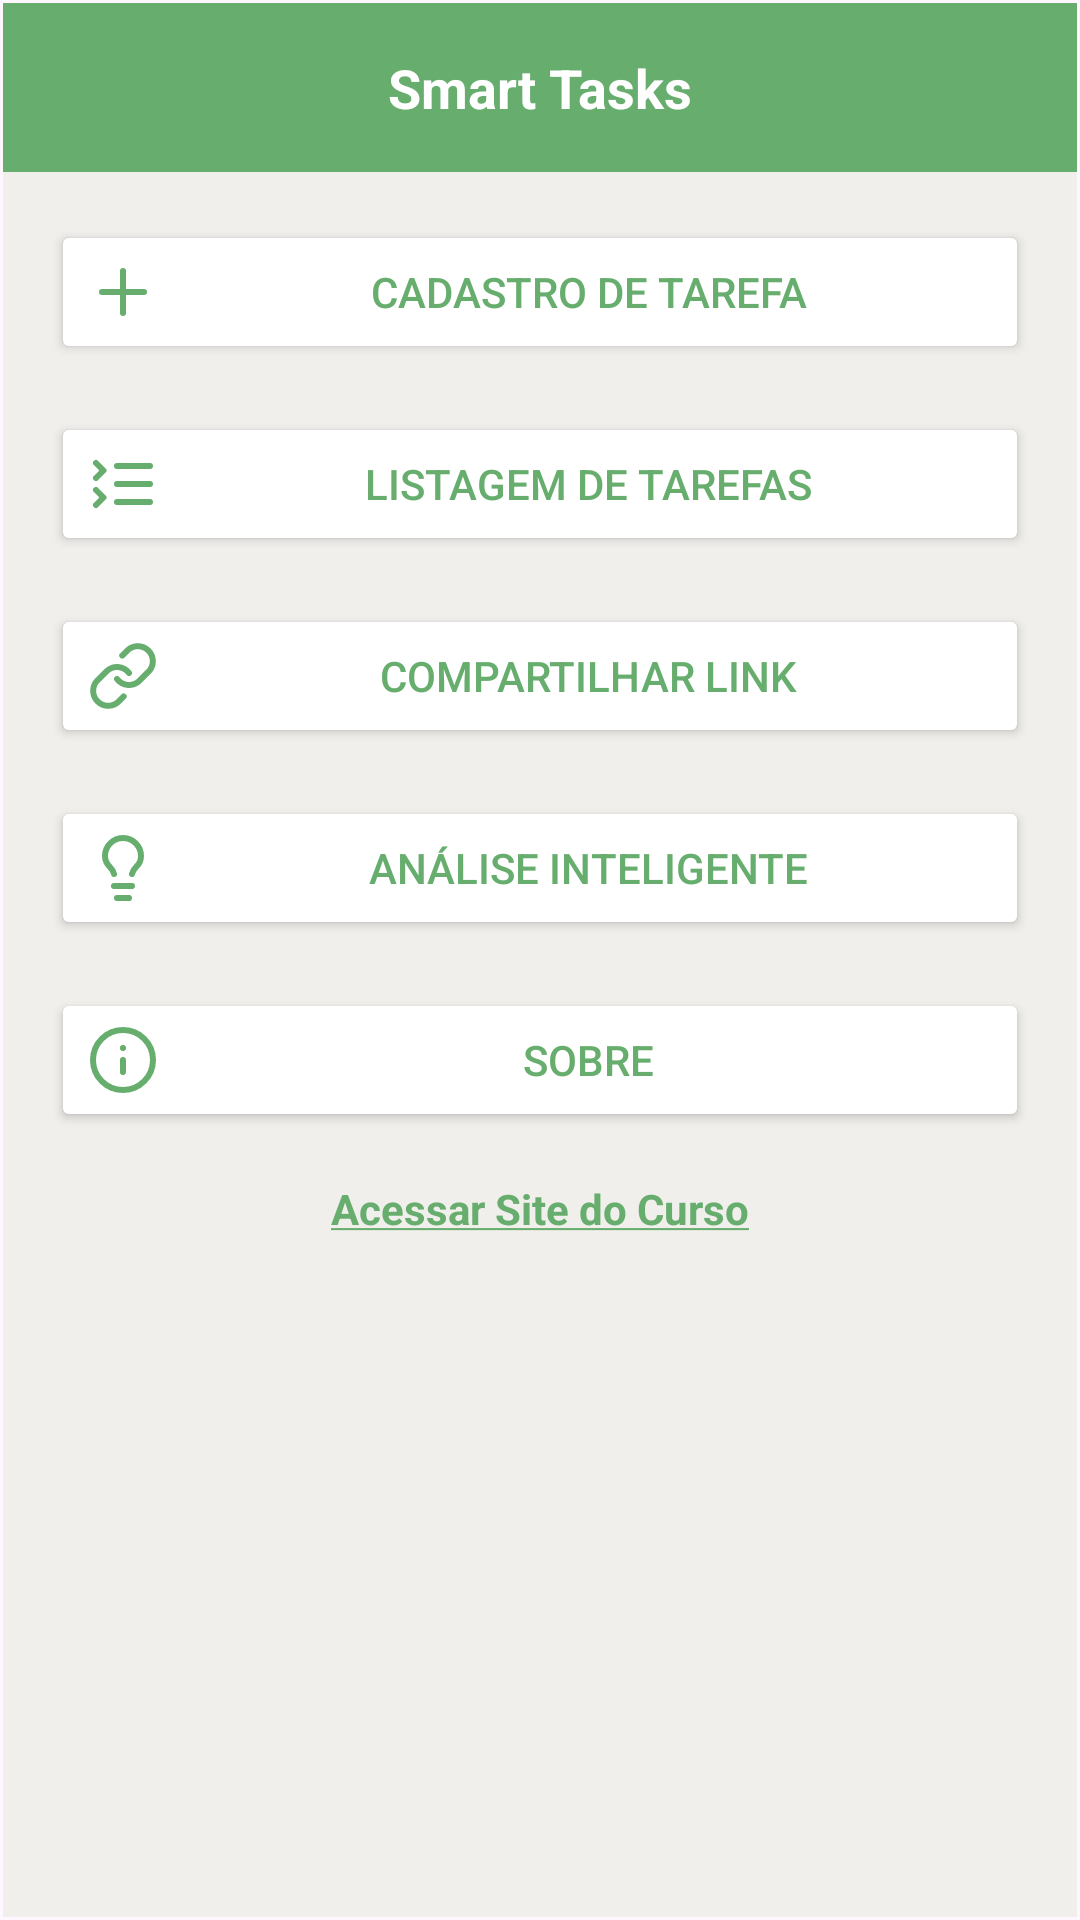

The Android layout XML behind this screen, and the referenced resources:
<!-- AndroidManifest.xml: application theme Theme.SmartTasks -->
<!-- res/layout/activity_main.xml -->
<?xml version="1.0" encoding="utf-8"?>
<androidx.constraintlayout.widget.ConstraintLayout xmlns:android="http://schemas.android.com/apk/res/android"
    xmlns:app="http://schemas.android.com/apk/res-auto"
    xmlns:tools="http://schemas.android.com/tools"
    android:id="@+id/main"
    android:layout_width="match_parent"
    android:layout_height="match_parent"
    tools:context=".MainActivity">


    <LinearLayout
        android:id="@+id/linearLayout"
        android:layout_width="0dp"
        android:layout_height="0dp"
        android:layout_marginStart="1dp"
        android:layout_marginTop="1dp"
        android:layout_marginEnd="1dp"
        android:layout_marginBottom="1dp"
        android:orientation="vertical"
        app:layout_constraintBottom_toBottomOf="parent"
        app:layout_constraintEnd_toEndOf="parent"
        app:layout_constraintStart_toStartOf="parent"
        app:layout_constraintTop_toTopOf="parent">


        <LinearLayout
            android:layout_width="match_parent"
            android:layout_height="wrap_content"
            android:background="@color/primary"
            android:orientation="horizontal"
            android:padding="16dp"
            >

            <TextView
                android:id="@+id/textView"
                android:layout_width="wrap_content"
                android:layout_height="wrap_content"
                android:layout_weight="1"
                android:text="@string/app_name"
                android:textAlignment="center"
                android:textColor="@color/white"
                android:textSize="18sp"
                android:textStyle="bold" />


        </LinearLayout>

        <LinearLayout
            android:layout_width="match_parent"
            android:layout_height="match_parent"
            android:orientation="vertical"
            android:padding="16dp"
            android:background="@color/background">

            <androidx.appcompat.widget.AppCompatButton
                android:id="@+id/button1"
                android:layout_width="match_parent"
                android:layout_height="wrap_content"
                android:layout_marginBottom="16dp"
                android:backgroundTint="@color/white"
                android:drawableStart="@drawable/ic_plus"
                android:drawablePadding="8dp"
                android:text="@string/button_main_1"
                android:textColor="@color/primary"
                android:onClick="abrirTelaCadastro"/>

            <androidx.appcompat.widget.AppCompatButton
                android:id="@+id/button2"
                android:layout_width="match_parent"
                android:layout_height="wrap_content"
                android:layout_marginBottom="16dp"
                android:text="@string/button_main_2"
                android:backgroundTint="@color/white"
                android:textColor="@color/primary"
                android:drawableStart="@drawable/ic_list"
                android:drawablePadding="8dp"
                android:onClick="abrirTelaListagem"/>

            <androidx.appcompat.widget.AppCompatButton
                android:id="@+id/button3"
                android:layout_width="match_parent"
                android:layout_height="wrap_content"
                android:layout_marginBottom="16dp"
                android:text="@string/button_main_3"
                android:backgroundTint="@color/white"
                android:textColor="@color/primary"
                android:drawableStart="@drawable/ic_link"
                android:drawablePadding="8dp" />

            <androidx.appcompat.widget.AppCompatButton
                android:id="@+id/button4"
                android:layout_width="match_parent"
                android:layout_height="wrap_content"
                android:layout_marginBottom="16dp"
                android:text="@string/button_main_4"
                android:backgroundTint="@color/white"
                android:textColor="@color/primary"
                android:drawableStart="@drawable/ic_lightbulb"
                android:drawablePadding="8dp"
                android:onClick="abrirTelaAnaliseInteligente"/>

            <androidx.appcompat.widget.AppCompatButton
                android:id="@+id/button5"
                android:layout_width="match_parent"
                android:layout_height="wrap_content"
                android:layout_marginBottom="16dp"
                android:text="@string/button_main_5"
                android:backgroundTint="@color/white"
                android:textColor="@color/primary"
                android:drawableStart="@drawable/ic_info"
                android:drawablePadding="8dp"
                android:onClick="abrirTelaSobre"/>

            <TextView
                android:id="@+id/textView4"
                android:layout_width="match_parent"
                android:layout_height="wrap_content"
                android:gravity="bottom|center_horizontal"
                android:text="@string/button_main_6"
                android:textColor="@color/primary"
                android:textStyle="bold" />

        </LinearLayout>


    </LinearLayout>
</androidx.constraintlayout.widget.ConstraintLayout>
<!-- resources referenced by this layout -->
<resources>
  <color name="background">#F1EFEC</color>
  <color name="primary">#67AE6E</color>
  <color name="white">#FFFFFFFF</color>
  <!-- drawable ic_info (drawable) -->
  <vector xmlns:android="http://schemas.android.com/apk/res/android"
      android:width="24dp"
      android:height="24dp"
      android:viewportWidth="24"
      android:viewportHeight="24">
    <path
        android:pathData="M12,22C17.523,22 22,17.523 22,12C22,6.477 17.523,2 12,2C6.477,2 2,6.477 2,12C2,17.523 6.477,22 12,22Z"
        android:strokeLineJoin="round"
        android:strokeWidth="2"
        android:fillColor="#00000000"
        android:strokeColor="#67AE6E"
        android:strokeLineCap="round"/>
    <path
        android:pathData="M12,16V12"
        android:strokeLineJoin="round"
        android:strokeWidth="2"
        android:fillColor="#00000000"
        android:strokeColor="#67AE6E"
        android:strokeLineCap="round"/>
    <path
        android:pathData="M12,8H12.01"
        android:strokeLineJoin="round"
        android:strokeWidth="2"
        android:fillColor="#00000000"
        android:strokeColor="#67AE6E"
        android:strokeLineCap="round"/>
  </vector>
  <!-- drawable ic_lightbulb (drawable) -->
  <vector xmlns:android="http://schemas.android.com/apk/res/android"
      android:width="24dp"
      android:height="24dp"
      android:viewportWidth="24"
      android:viewportHeight="24">
    <path
        android:pathData="M15,14C15.2,13 15.7,12.3 16.5,11.5C17.5,10.6 18,9.3 18,8C18,6.409 17.368,4.883 16.243,3.757C15.117,2.632 13.591,2 12,2C10.409,2 8.883,2.632 7.757,3.757C6.632,4.883 6,6.409 6,8C6,9 6.2,10.2 7.5,11.5C8.2,12.2 8.8,13 9,14"
        android:strokeLineJoin="round"
        android:strokeWidth="2"
        android:fillColor="#00000000"
        android:strokeColor="#67AE6E"
        android:strokeLineCap="round"/>
    <path
        android:pathData="M9,18H15"
        android:strokeLineJoin="round"
        android:strokeWidth="2"
        android:fillColor="#00000000"
        android:strokeColor="#67AE6E"
        android:strokeLineCap="round"/>
    <path
        android:pathData="M10,22H14"
        android:strokeLineJoin="round"
        android:strokeWidth="2"
        android:fillColor="#00000000"
        android:strokeColor="#67AE6E"
        android:strokeLineCap="round"/>
  </vector>
  <!-- drawable ic_plus (drawable) -->
  <vector xmlns:android="http://schemas.android.com/apk/res/android"
      android:width="24dp"
      android:height="24dp"
      android:viewportWidth="24"
      android:viewportHeight="24">
    <path
        android:pathData="M5,12H19"
        android:strokeLineJoin="round"
        android:strokeWidth="2"
        android:fillColor="#00000000"
        android:strokeColor="#67AE6E"
        android:strokeLineCap="round"/>
    <path
        android:pathData="M12,5V19"
        android:strokeLineJoin="round"
        android:strokeWidth="2"
        android:fillColor="#00000000"
        android:strokeColor="#67AE6E"
        android:strokeLineCap="round"/>
  </vector>
  <string name="app_name">Smart Tasks</string>
  <string name="button_main_1">Cadastro de Tarefa</string>
  <string name="button_main_2">Listagem De Tarefas</string>
  <string name="button_main_3">Compartilhar Link</string>
  <string name="button_main_4">Análise Inteligente</string>
  <string name="button_main_5">Sobre</string>
  <string name="button_main_6"><u>Acessar Site do Curso</u></string>
  <style name="Theme.SmartTasks" parent="Base.Theme.SmartTasks" />
  <style name="Base.Theme.SmartTasks" parent="Theme.Material3.DayNight.NoActionBar">
          
          
      </style>
</resources>
